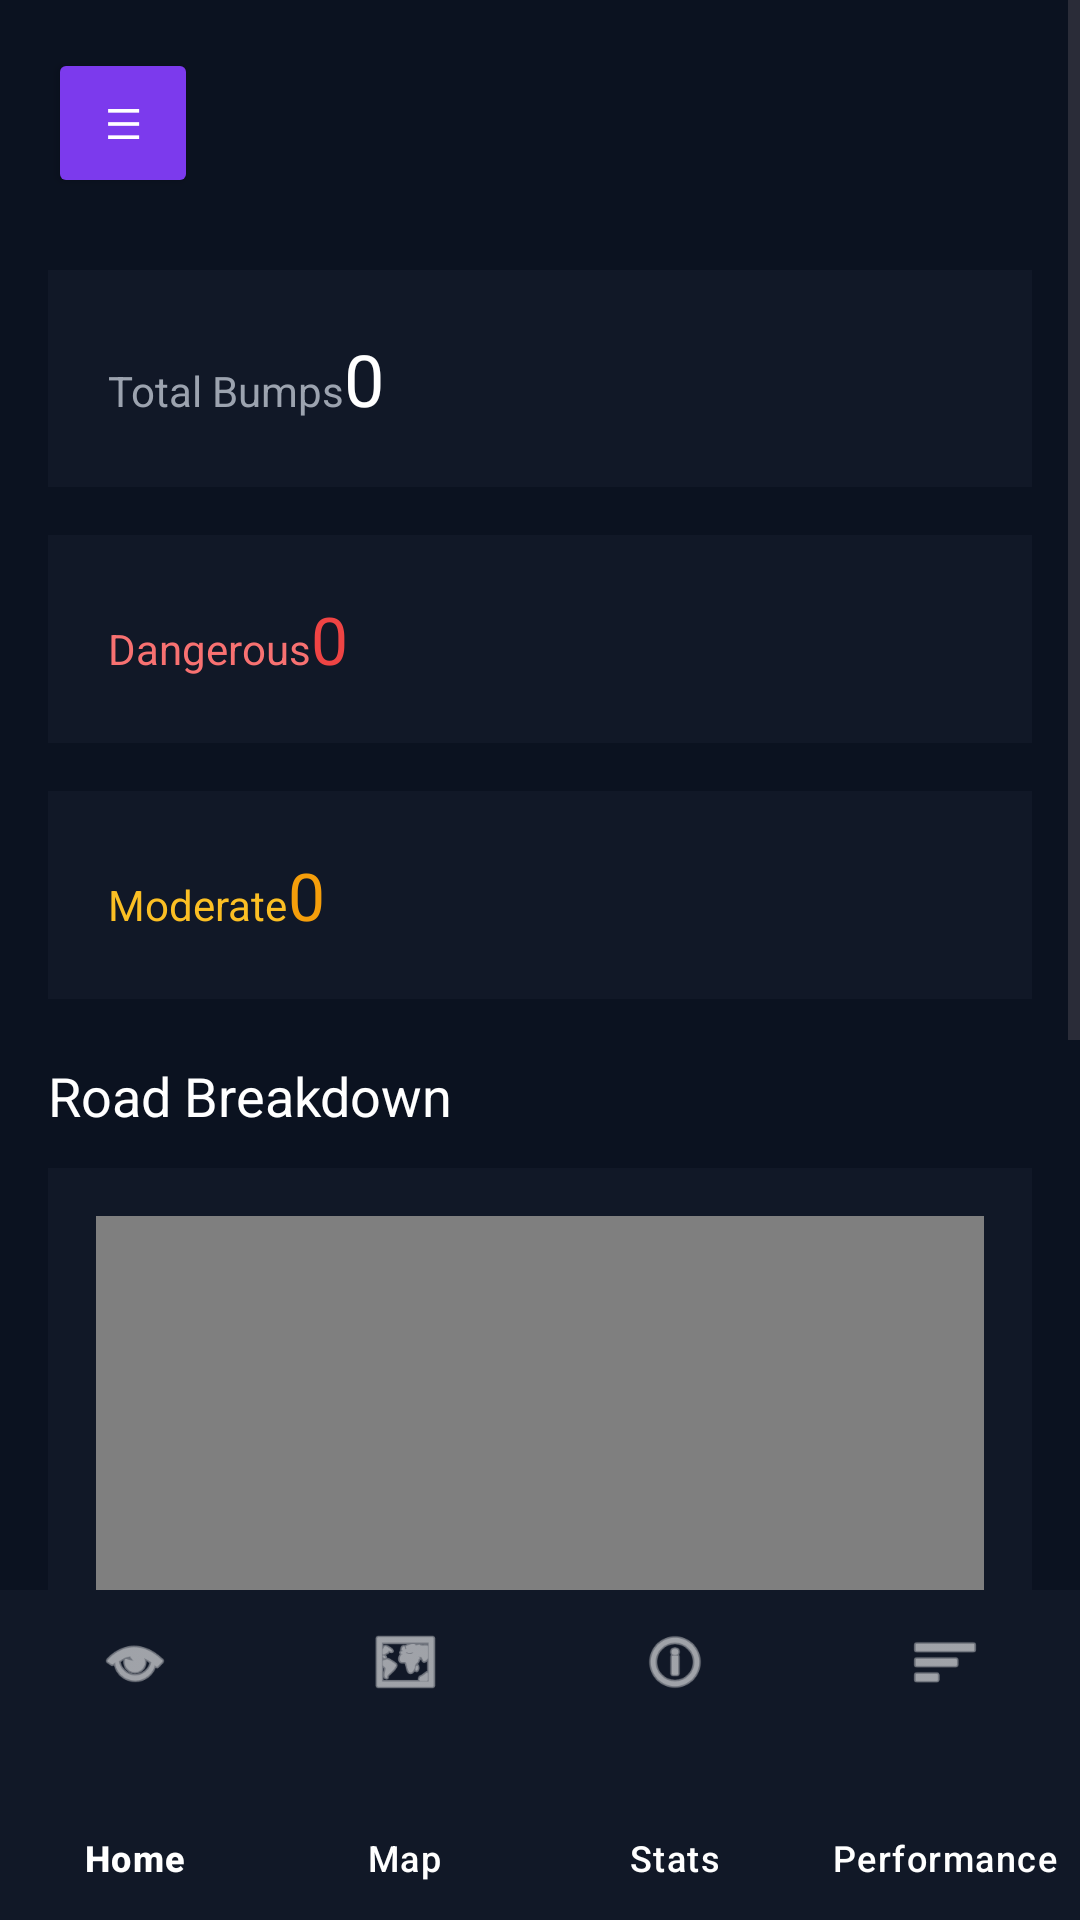

Write the Android layout XML for this screen, with the resource values it uses.
<!-- AndroidManifest.xml: application theme Theme.RoadQualityDetectionApp -->
<!-- res/layout/activity_stats.xml -->
<?xml version="1.0" encoding="utf-8"?>
<androidx.drawerlayout.widget.DrawerLayout
    xmlns:android="http://schemas.android.com/apk/res/android"
    xmlns:app="http://schemas.android.com/apk/res-auto"
    android:id="@+id/drawer_layout_stats"
    android:layout_width="match_parent"
    android:layout_height="match_parent">

    
    <RelativeLayout
        android:layout_width="match_parent"
        android:layout_height="match_parent">

        
        <ScrollView
            android:layout_width="match_parent"
            android:layout_height="match_parent"
            android:layout_above="@id/bottomNavigation">

            <LinearLayout
                android:layout_width="match_parent"
                android:layout_height="wrap_content"
                android:orientation="vertical"
                android:padding="16dp"
                android:paddingTop="32dp"
                android:paddingBottom="80dp"
                android:background="#0B1220">

                
                <Button
                    android:id="@+id/menuBtnStats"
                    android:layout_width="50dp"
                    android:layout_height="50dp"
                    android:text="☰"
                    android:textColor="#FFFFFF"
                    android:backgroundTint="#7C3AED"
                    android:layout_marginBottom="24dp"/>

                
                <LinearLayout
                    android:layout_width="match_parent"
                    android:layout_height="wrap_content"
                    android:background="#111827"
                    android:padding="20dp"
                    android:layout_marginBottom="16dp">

                    <TextView
                        android:layout_width="wrap_content"
                        android:layout_height="wrap_content"
                        android:text="Total Bumps"
                        android:textColor="#9CA3AF"/>

                    <TextView
                        android:id="@+id/totalText"
                        android:layout_width="wrap_content"
                        android:layout_height="wrap_content"
                        android:text="0"
                        android:textColor="#FFFFFF"
                        android:textSize="24sp"/>
                </LinearLayout>

                
                <LinearLayout
                    android:layout_width="match_parent"
                    android:layout_height="wrap_content"
                    android:background="#111827"
                    android:padding="20dp"
                    android:layout_marginBottom="16dp">

                    <TextView
                        android:layout_width="wrap_content"
                        android:layout_height="wrap_content"
                        android:text="Dangerous"
                        android:textColor="#F87171"/>

                    <TextView
                        android:id="@+id/dangerText"
                        android:layout_width="wrap_content"
                        android:layout_height="wrap_content"
                        android:text="0"
                        android:textColor="#EF4444"
                        android:textSize="22sp"/>
                </LinearLayout>

                
                <LinearLayout
                    android:layout_width="match_parent"
                    android:layout_height="wrap_content"
                    android:background="#111827"
                    android:padding="20dp"
                    android:layout_marginBottom="20dp">

                    <TextView
                        android:layout_width="wrap_content"
                        android:layout_height="wrap_content"
                        android:text="Moderate"
                        android:textColor="#FBBF24"/>

                    <TextView
                        android:id="@+id/moderateText"
                        android:layout_width="wrap_content"
                        android:layout_height="wrap_content"
                        android:text="0"
                        android:textColor="#F59E0B"
                        android:textSize="22sp"/>
                </LinearLayout>

                
                <TextView
                    android:layout_width="wrap_content"
                    android:layout_height="wrap_content"
                    android:text="Road Breakdown"
                    android:textColor="#FFFFFF"
                    android:textSize="18sp"
                    android:layout_marginBottom="12dp"/>

                
                <LinearLayout
                    android:layout_width="match_parent"
                    android:layout_height="wrap_content"
                    android:background="#111827"
                    android:padding="16dp"
                    android:layout_marginBottom="20dp">

                    <com.github.mikephil.charting.charts.PieChart
                        android:id="@+id/pieChart"
                        android:layout_width="match_parent"
                        android:layout_height="300dp"/>
                </LinearLayout>

                
                <TextView
                    android:layout_width="wrap_content"
                    android:layout_height="wrap_content"
                    android:text="Top 5 Worst Roads"
                    android:textColor="#FFFFFF"
                    android:textSize="18sp"
                    android:layout_marginBottom="10dp"/>

                <TextView
                    android:id="@+id/roadsText"
                    android:layout_width="match_parent"
                    android:layout_height="wrap_content"
                    android:textColor="#D1D5DB"
                    android:textSize="14sp"/>

            </LinearLayout>
        </ScrollView>

        
        <com.google.android.material.bottomnavigation.BottomNavigationView
            android:id="@+id/bottomNavigation"
            android:layout_width="match_parent"
            android:layout_height="110dp"
            android:layout_alignParentBottom="true"
            android:background="#111827"
            app:itemIconTint="@android:color/white"
            app:itemTextColor="@android:color/white"
            app:labelVisibilityMode="labeled"
            app:menu="@menu/bottom_nav_menu" />

    </RelativeLayout>

    
    <com.google.android.material.navigation.NavigationView
        android:id="@+id/nav_view_stats"
        android:layout_width="250dp"
        android:layout_height="match_parent"
        android:layout_gravity="start"
        app:menu="@menu/menu_drawer"/>

</androidx.drawerlayout.widget.DrawerLayout>
<!-- resources referenced by this layout -->
<resources>
  <style name="Theme.RoadQualityDetectionApp" parent="Base.Theme.RoadQualityDetectionApp" />
  <style name="Base.Theme.RoadQualityDetectionApp" parent="Theme.Material3.DayNight.NoActionBar">
          
          
      </style>
</resources>
